Image classification data set "wildfire_dataset_scaled" (yashpatil74/final-year on GitHub). Class labels (2): fire, no fire.

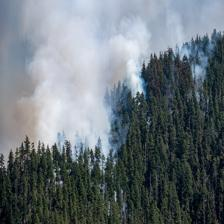
Label: fire

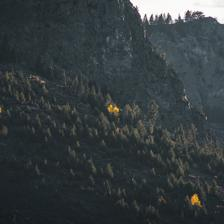
Label: no fire

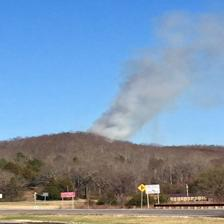
Label: fire

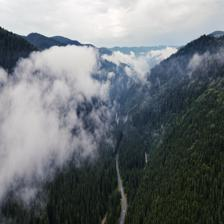
Label: no fire
